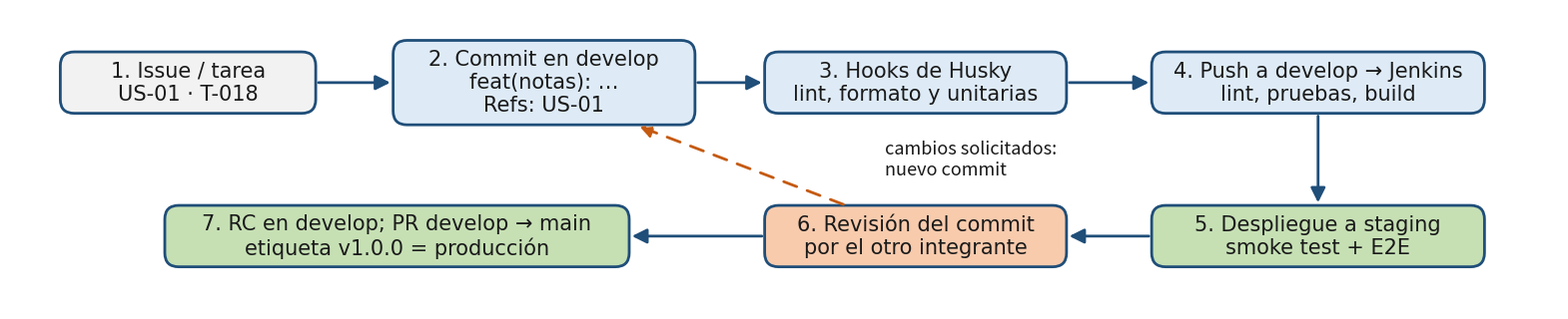

Recreate this plot in Python. (Note: this script raises an exception after producing the figure.)
"""Dibuja la Figura 4 del SQAP (recorrido de un cambio en develop, ADR-0008). Uso: fig_flujo_develop.py salida.png"""
import sys
import matplotlib
matplotlib.use("Agg")
import matplotlib.pyplot as plt
from matplotlib.patches import FancyBboxPatch, FancyArrowPatch

AZUL, BORDE, GRIS, VERDE, NARANJA = "#deebf7", "#1f4e79", "#f2f2f2", "#c6e0b4", "#f8cbad"
fig, ax = plt.subplots(figsize=(20, 3.9), dpi=144)
ax.set_xlim(0, 20); ax.set_ylim(0, 3.9); ax.axis("off")

def caja(x, y, w, h, texto, color):
    ax.add_patch(FancyBboxPatch((x - w/2, y - h/2), w, h, boxstyle="round,pad=0,rounding_size=0.18",
                                fc=color, ec=BORDE, lw=2))
    ax.text(x, y, texto, ha="center", va="center", fontsize=15, family="DejaVu Sans", color="#1a1a1a")
    return (x, y, w, h)

def flecha(a, b, lado_a, lado_b, **kw):
    def punto(c, lado):
        x, y, w, h = c
        return {"r": (x + w/2, y), "l": (x - w/2, y), "b": (x, y - h/2), "t": (x, y + h/2)}[lado]
    estilo = dict(arrowstyle="-|>", mutation_scale=22, color=BORDE, lw=2)
    estilo.update(kw)
    ax.add_patch(FancyArrowPatch(punto(a, lado_a), punto(b, lado_b), **estilo))

arriba, abajo = 2.95, 0.95
c1 = caja(2.3, arriba, 3.3, 0.8, "1. Issue / tarea\nUS-01 · T-018", GRIS)
c2 = caja(6.9, arriba, 3.9, 1.1, "2. Commit en develop\nfeat(notas): …\nRefs: US-01", AZUL)
c3 = caja(11.7, arriba, 3.9, 0.8, "3. Hooks de Husky\nlint, formato y unitarias", AZUL)
c4 = caja(16.9, arriba, 4.3, 0.8, "4. Push a develop → Jenkins\nlint, pruebas, build", AZUL)
c5 = caja(16.9, abajo, 4.3, 0.8, "5. Despliegue a staging\nsmoke test + E2E", VERDE)
c6 = caja(11.7, abajo, 3.9, 0.8, "6. Revisión del commit\npor el otro integrante", NARANJA)
c7 = caja(5.0, abajo, 6.0, 0.8, "7. RC en develop; PR develop → main\netiqueta v1.0.0 = producción", VERDE)

flecha(c1, c2, "r", "l"); flecha(c2, c3, "r", "l"); flecha(c3, c4, "r", "l")
flecha(c4, c5, "b", "t"); flecha(c5, c6, "l", "r"); flecha(c6, c7, "l", "r")
ax.add_patch(FancyArrowPatch((c6[0] - 0.9, abajo + 0.4), (c2[0] + 1.2, arriba - 0.56),
             arrowstyle="-|>", mutation_scale=18, color="#c55a11", lw=2, linestyle=(0, (5, 4))))
ax.text(11.3, 1.95, "cambios solicitados:\nnuevo commit", ha="left", va="center", fontsize=13, color="#1a1a1a")
fig.savefig(sys.argv[1], bbox_inches="tight", pad_inches=0.15, facecolor="white")
